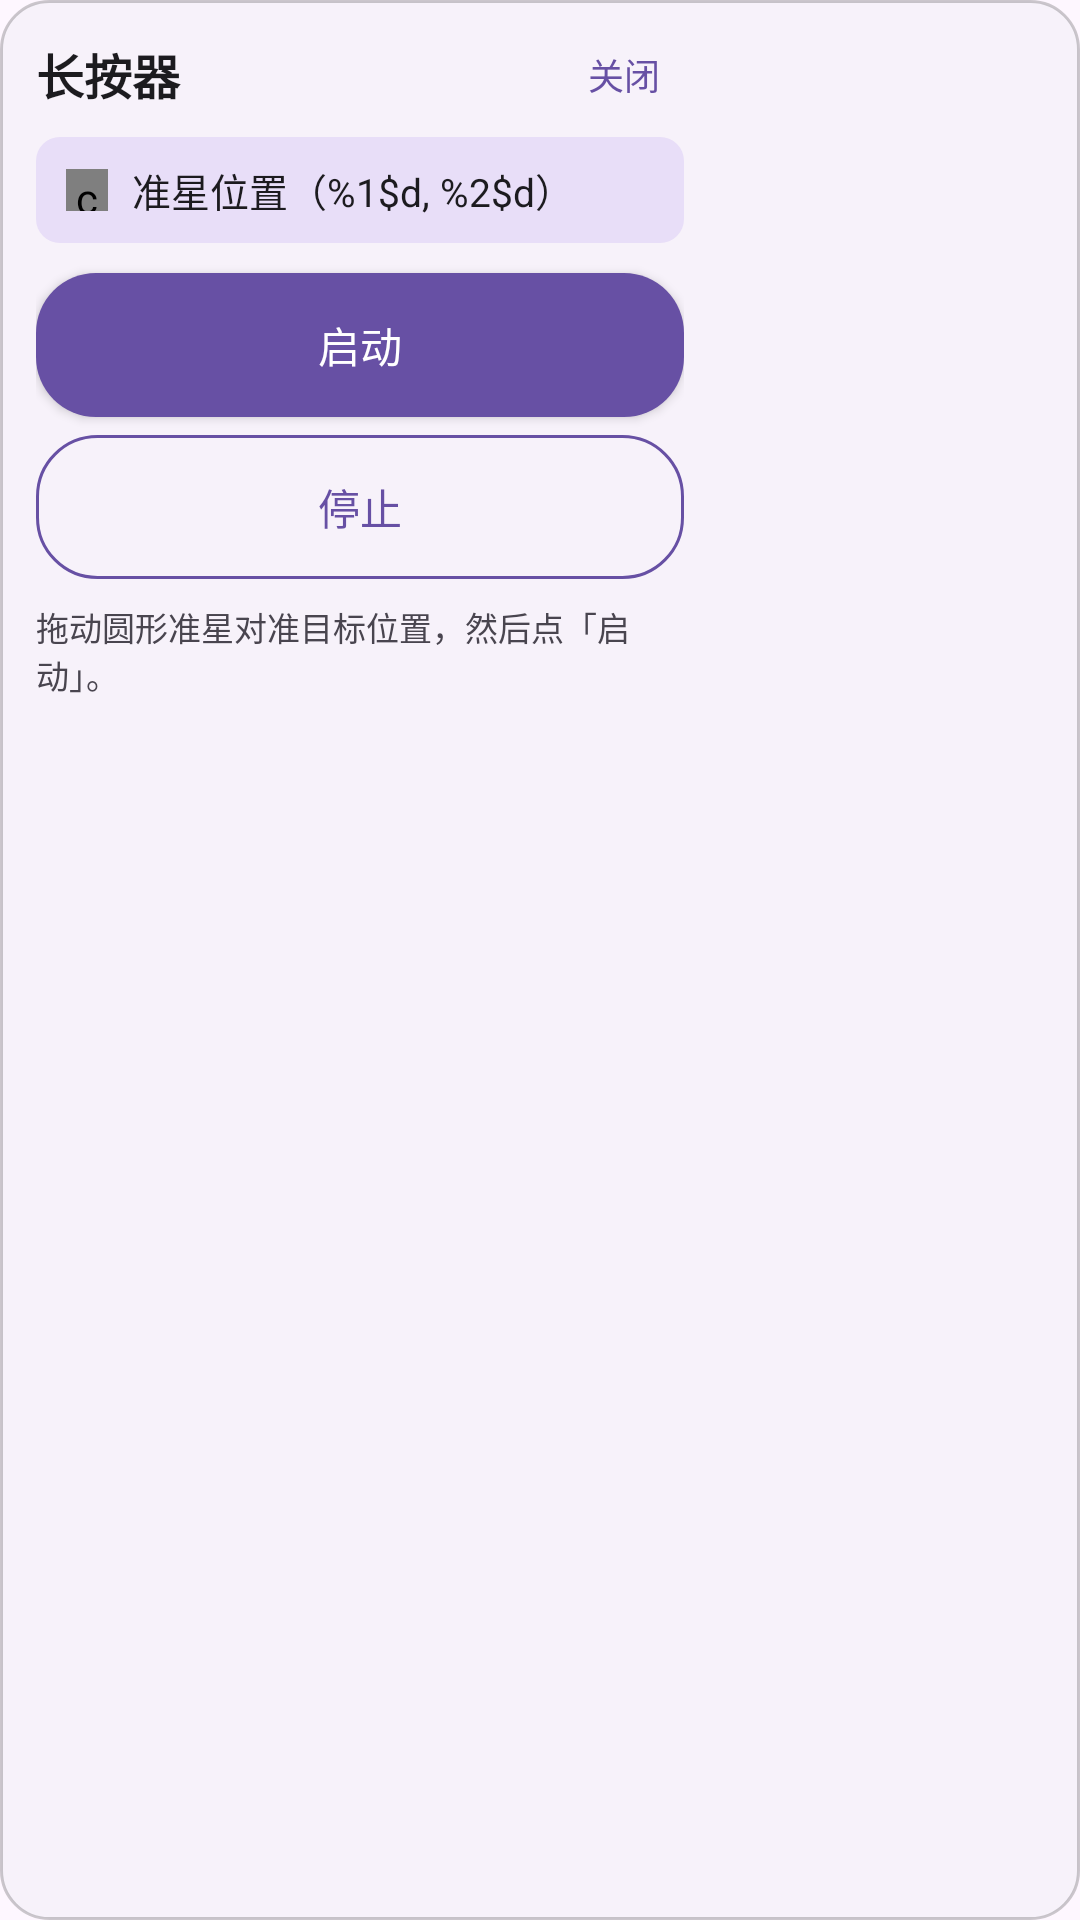

The Android layout XML behind this screen, and the referenced resources:
<!-- AndroidManifest.xml: application theme Theme.LongPressTool -->
<!-- res/layout/overlay_sidebar.xml -->
<?xml version="1.0" encoding="utf-8"?>
<FrameLayout xmlns:android="http://schemas.android.com/apk/res/android"
    xmlns:tools="http://schemas.android.com/tools"
    android:id="@+id/sidebar_root"
    android:layout_width="wrap_content"
    android:layout_height="wrap_content"
    android:background="@drawable/overlay_card_background"
    android:padding="12dp"
    tools:ignore="UselessParent">

    <LinearLayout
        android:layout_width="216dp"
        android:layout_height="wrap_content"
        android:orientation="vertical">

        
        <LinearLayout
            android:layout_width="match_parent"
            android:layout_height="wrap_content"
            android:gravity="center_vertical"
            android:orientation="horizontal">

            <TextView
                android:layout_width="0dp"
                android:layout_height="wrap_content"
                android:layout_weight="1"
                android:text="@string/overlay_sidebar_title"
                android:textColor="@color/overlay_text_primary"
                android:textSize="16sp"
                android:textStyle="bold" />

            <Button
                android:id="@+id/button_close"
                android:layout_width="wrap_content"
                android:layout_height="wrap_content"
                android:background="@android:color/transparent"
                android:minWidth="0dp"
                android:minHeight="0dp"
                android:paddingHorizontal="8dp"
                android:paddingVertical="4dp"
                android:text="@string/overlay_close"
                android:textColor="@color/overlay_button_secondary_text"
                android:textSize="12sp" />
        </LinearLayout>

        
        <LinearLayout
            android:layout_width="match_parent"
            android:layout_height="wrap_content"
            android:layout_marginTop="8dp"
            android:background="@drawable/overlay_status_background"
            android:gravity="center_vertical"
            android:orientation="horizontal"
            android:paddingHorizontal="10dp"
            android:paddingVertical="8dp">

            
            <com.example.longpresstool.ui.widget.StatusDotView
                android:id="@+id/status_dot"
                android:layout_width="14dp"
                android:layout_height="14dp" />

            <TextView
                android:id="@+id/text_status"
                android:layout_width="0dp"
                android:layout_height="wrap_content"
                android:layout_marginStart="8dp"
                android:layout_weight="1"
                android:text="@string/overlay_status_ready"
                android:textColor="@color/overlay_text_primary"
                android:textSize="13sp" />
        </LinearLayout>

        
        <Button
            android:id="@+id/button_start"
            android:layout_width="match_parent"
            android:layout_height="wrap_content"
            android:layout_marginTop="10dp"
            android:background="@drawable/overlay_button_primary"
            android:text="@string/action_start_long_press"
            android:textColor="@color/overlay_button_primary_text"
            android:textSize="14sp" />

        <Button
            android:id="@+id/button_stop"
            android:layout_width="match_parent"
            android:layout_height="wrap_content"
            android:layout_marginTop="6dp"
            android:background="@drawable/overlay_button_secondary"
            android:text="@string/action_stop_long_press"
            android:textColor="@color/overlay_button_secondary_text"
            android:textSize="14sp" />

        
        <TextView
            android:id="@+id/text_hint"
            android:layout_width="match_parent"
            android:layout_height="wrap_content"
            android:layout_marginTop="8dp"
            android:text="@string/overlay_hint_ready"
            android:textColor="@color/overlay_text_secondary"
            android:textSize="11sp" />

        
        <TextView
            android:id="@+id/text_limit"
            android:layout_width="match_parent"
            android:layout_height="wrap_content"
            android:layout_marginTop="4dp"
            android:text="@string/overlay_hint_max_duration"
            android:textColor="@color/overlay_text_secondary"
            android:textSize="11sp"
            android:visibility="gone" />
    </LinearLayout>
</FrameLayout>
<!-- resources referenced by this layout -->
<resources>
  <color name="overlay_button_primary_text">#FFFFFFFF</color>
  <color name="overlay_button_secondary_text">#6750A4</color>
  <color name="overlay_text_primary">#1C1B1F</color>
  <color name="overlay_text_secondary">#49454F</color>
  <!-- drawable overlay_button_primary (drawable) -->
  <?xml version="1.0" encoding="utf-8"?>
  <selector xmlns:android="http://schemas.android.com/apk/res/android">
      <item android:state_enabled="false">
          <shape android:shape="rectangle">
              <solid android:color="@color/overlay_button_disabled" />
              <corners android:radius="20dp" />
          </shape>
      </item>
      <item>
          <shape android:shape="rectangle">
              <solid android:color="@color/overlay_button_primary" />
              <corners android:radius="20dp" />
          </shape>
      </item>
  </selector>
  <!-- drawable overlay_button_secondary (drawable) -->
  <?xml version="1.0" encoding="utf-8"?>
  <selector xmlns:android="http://schemas.android.com/apk/res/android">
      <item android:state_enabled="false">
          <shape android:shape="rectangle">
              <solid android:color="@android:color/transparent" />
              <stroke
                  android:width="1dp"
                  android:color="@color/overlay_button_disabled" />
              <corners android:radius="20dp" />
          </shape>
      </item>
      <item>
          <shape android:shape="rectangle">
              <solid android:color="@android:color/transparent" />
              <stroke
                  android:width="1dp"
                  android:color="@color/overlay_button_primary" />
              <corners android:radius="20dp" />
          </shape>
      </item>
  </selector>
  <!-- drawable overlay_card_background (drawable) -->
  <?xml version="1.0" encoding="utf-8"?>
  <shape xmlns:android="http://schemas.android.com/apk/res/android"
      android:shape="rectangle">
      <solid android:color="@color/overlay_card_background" />
      <corners android:radius="16dp" />
      <stroke
          android:width="1dp"
          android:color="@color/overlay_card_stroke" />
  </shape>
  <!-- drawable overlay_status_background (drawable) -->
  <?xml version="1.0" encoding="utf-8"?>
  <shape xmlns:android="http://schemas.android.com/apk/res/android"
      android:shape="rectangle">
      <solid android:color="@color/overlay_status_background" />
      <corners android:radius="8dp" />
  </shape>
  <string name="action_start_long_press">启动</string>
  <string name="action_stop_long_press">停止</string>
  <string name="overlay_close">关闭</string>
  <string name="overlay_hint_max_duration">注意：Android 系统限制单次手势最长 60 秒，本应用会自动分段续接以持续按住。</string>
  <string name="overlay_hint_ready">拖动圆形准星对准目标位置，然后点「启动」。</string>
  <string name="overlay_sidebar_title">长按器</string>
  <string name="overlay_status_ready">准星位置（%1$d, %2$d）</string>
  <style name="Theme.LongPressTool" parent="Theme.Material3.DayNight.NoActionBar">
          <item name="android:windowBackground">?attr/colorSurface</item>
      </style>
  <color name="overlay_button_disabled">#33000000</color>
  <color name="overlay_button_primary">#6750A4</color>
  <color name="overlay_card_background">#F7F2FA</color>
  <color name="overlay_card_stroke">#33000000</color>
  <color name="overlay_status_background">#E8DEF8</color>
</resources>
